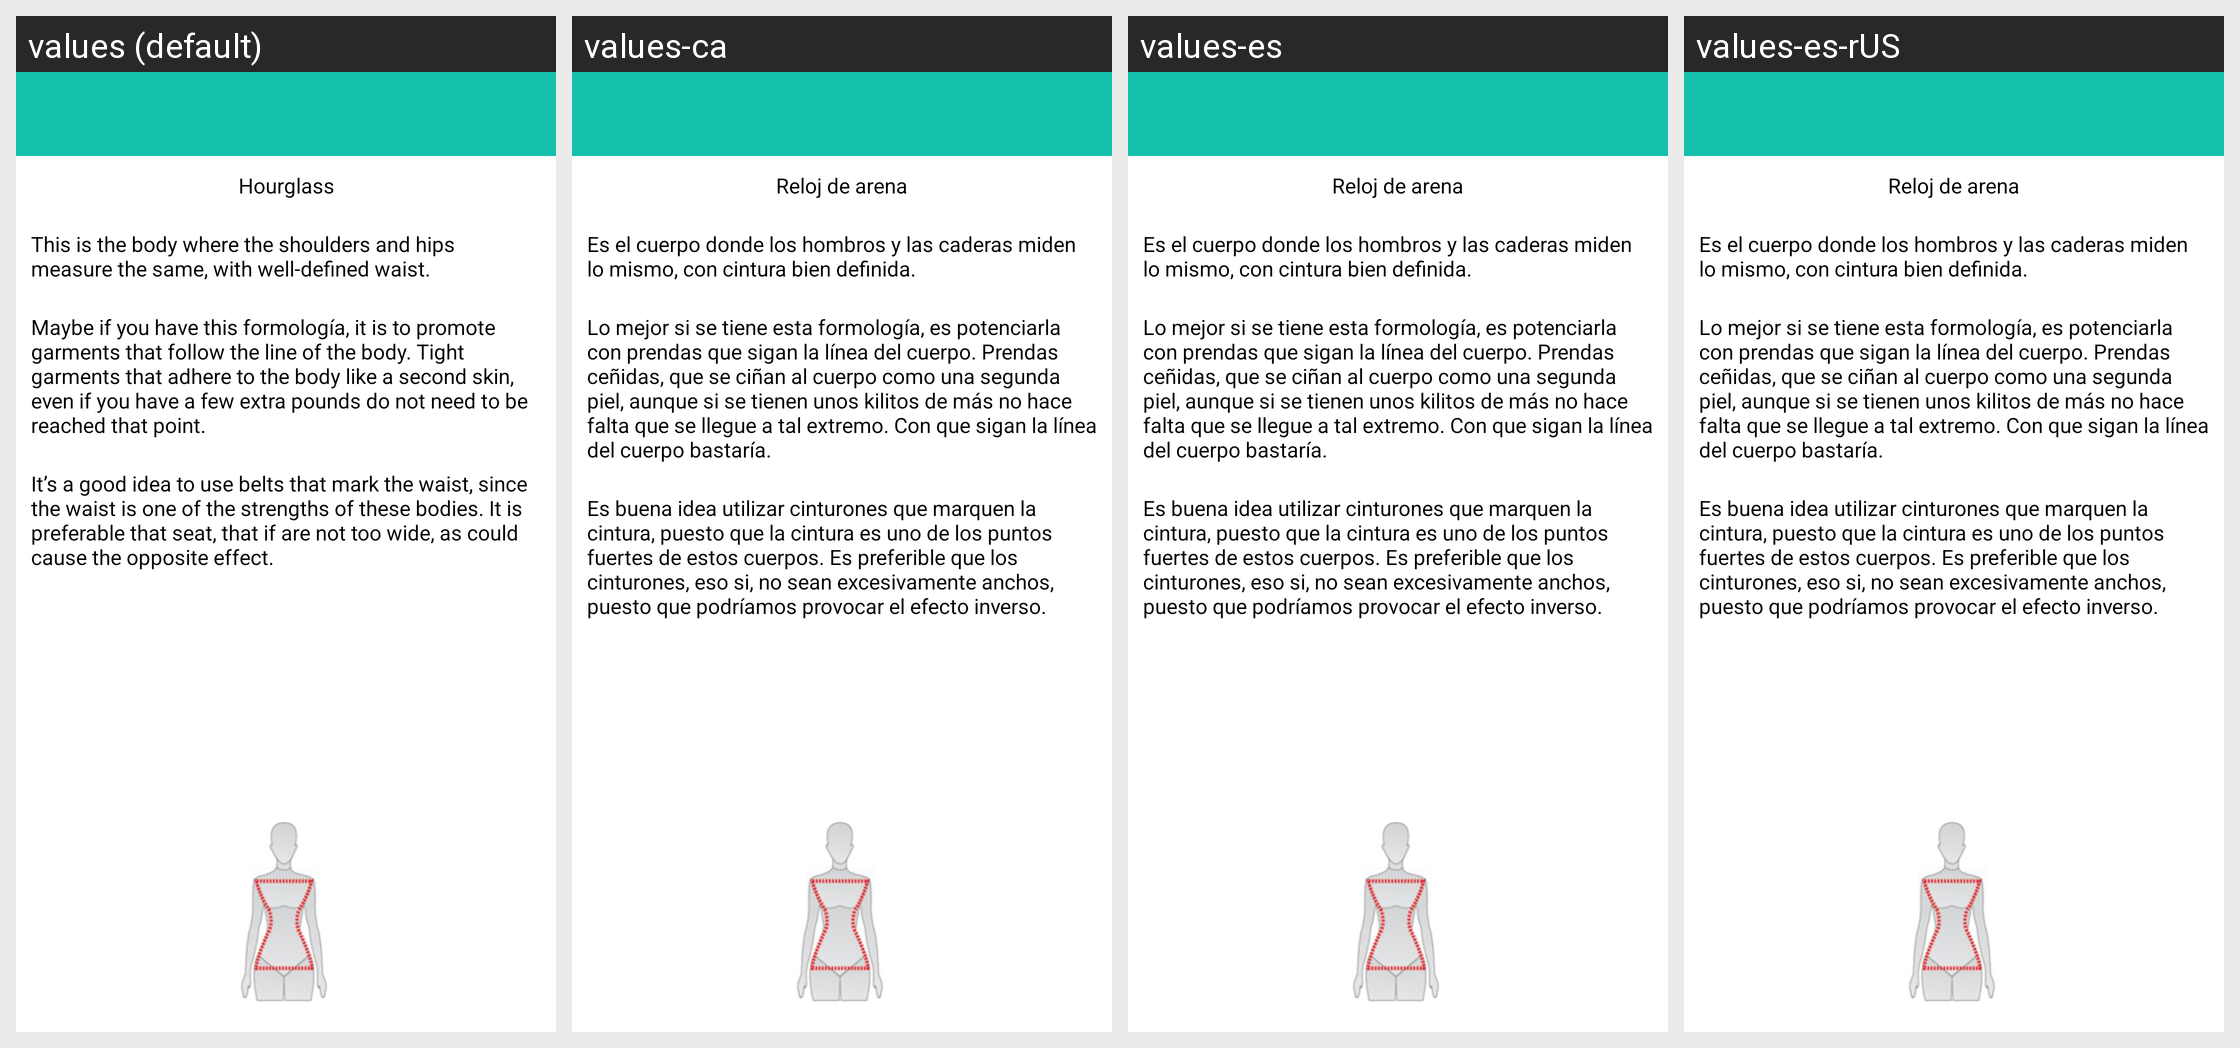

For this localized Android screen grid, give each drawn string resource with its value in every locale shown.
Android screen res/layout/morfologia_mujer2.xml rendered under 4 locales, left to right: values (default), values-ca, values-es, values-es-rUS. Device: Nexus 5 (rendered at 1080×1920; each locale shown at half size, 540×960, under a caption strip naming it); theme CustomActionBarTheme.
Other locales in the repository, not shown: values-en, values-pt.
Strings drawn on this screen, with the default value and each locale's value (text and hints the layout hard-codes, and strings that could not be matched under every locale, appear in the picture but are not listed):

morfologiaReloj
  values: Hourglass
  values-ca: Reloj de arena
  values-es: Reloj de arena
  values-es-rUS: Reloj de arena

msgReloj1
  values: This is the body where the shoulders and hips measure the same, with well-defined waist.
  values-ca: Es el cuerpo donde los hombros y las caderas miden lo mismo, con cintura bien definida.
  values-es: Es el cuerpo donde los hombros y las caderas miden lo mismo, con cintura bien definida.
  values-es-rUS: Es el cuerpo donde los hombros y las caderas miden lo mismo, con cintura bien definida.

msgReloj2
  values: Maybe if you have this formología, it is to promote garments that follow the line of the body. Tight garments that adhere to the body like a second skin, even if you have a few extra pounds do not need to be reached that point.
  values-ca: Lo mejor si se tiene esta formología, es potenciarla con prendas que sigan la línea del cuerpo. Prendas ceñidas, que se ciñan al cuerpo como una segunda piel, aunque si se tienen unos kilitos de más no hace falta que se llegue a tal extremo. Con que sigan la línea del cuerpo bastaría.
  values-es: Lo mejor si se tiene esta formología, es potenciarla con prendas que sigan la línea del cuerpo. Prendas ceñidas, que se ciñan al cuerpo como una segunda piel, aunque si se tienen unos kilitos de más no hace falta que se llegue a tal extremo. Con que sigan la línea del cuerpo bastaría.
  values-es-rUS: Lo mejor si se tiene esta formología, es potenciarla con prendas que sigan la línea del cuerpo. Prendas ceñidas, que se ciñan al cuerpo como una segunda piel, aunque si se tienen unos kilitos de más no hace falta que se llegue a tal extremo. Con que sigan la línea del cuerpo bastaría.

msgReloj3
  values: It’s a good idea to use belts that mark the waist, since the waist is one of the strengths of these bodies. It is preferable that seat, that if are not too wide, as could cause the opposite effect.
  values-ca: Es buena idea utilizar cinturones que marquen la cintura, puesto que la cintura es uno de los puntos fuertes de estos cuerpos. Es preferible que los cinturones, eso si, no sean excesivamente anchos, puesto que podríamos provocar el efecto inverso.
  values-es: Es buena idea utilizar cinturones que marquen la cintura, puesto que la cintura es uno de los puntos fuertes de estos cuerpos. Es preferible que los cinturones, eso si, no sean excesivamente anchos, puesto que podríamos provocar el efecto inverso.
  values-es-rUS: Es buena idea utilizar cinturones que marquen la cintura, puesto que la cintura es uno de los puntos fuertes de estos cuerpos. Es preferible que los cinturones, eso si, no sean excesivamente anchos, puesto que podríamos provocar el efecto inverso.
